Run: headless pygame with SDL's dummy video driver; simulated clock (each Clock.tick advances the game by its frame time, no real sleeping); random seed 0; keys injected as events and as key.get_pressed() state; no mouse input.
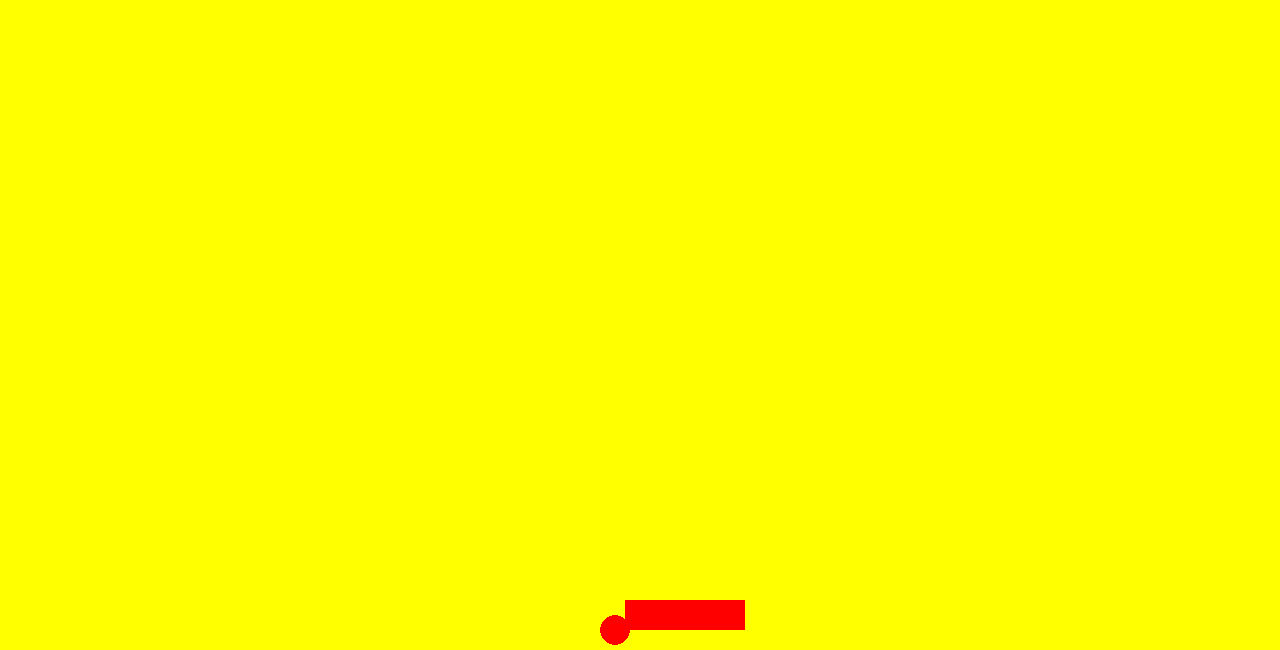
Frame 1 of 4 · flips 1–60 · no input
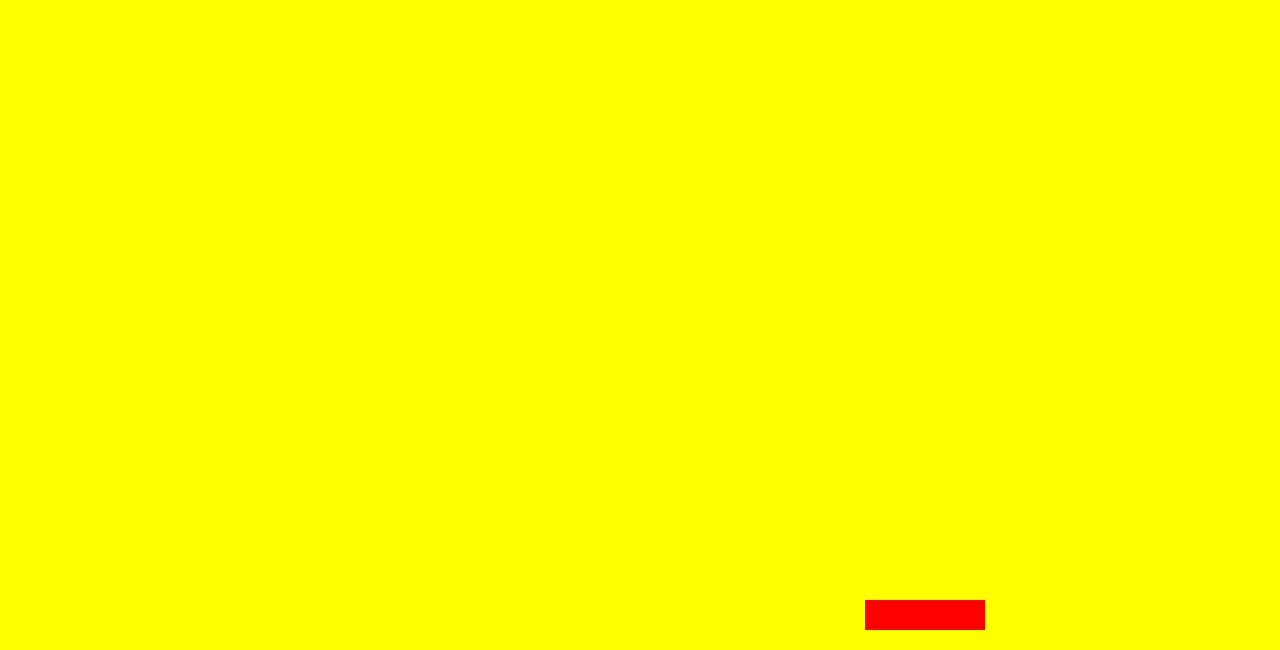
Frame 2 of 4 · flips 61–180 · tapped SPACE, RETURN · held RIGHT (→), D
Frame 3 of 4 · flips 181–300 · held DOWN (↓), S · screen unchanged from frame 2, image omitted
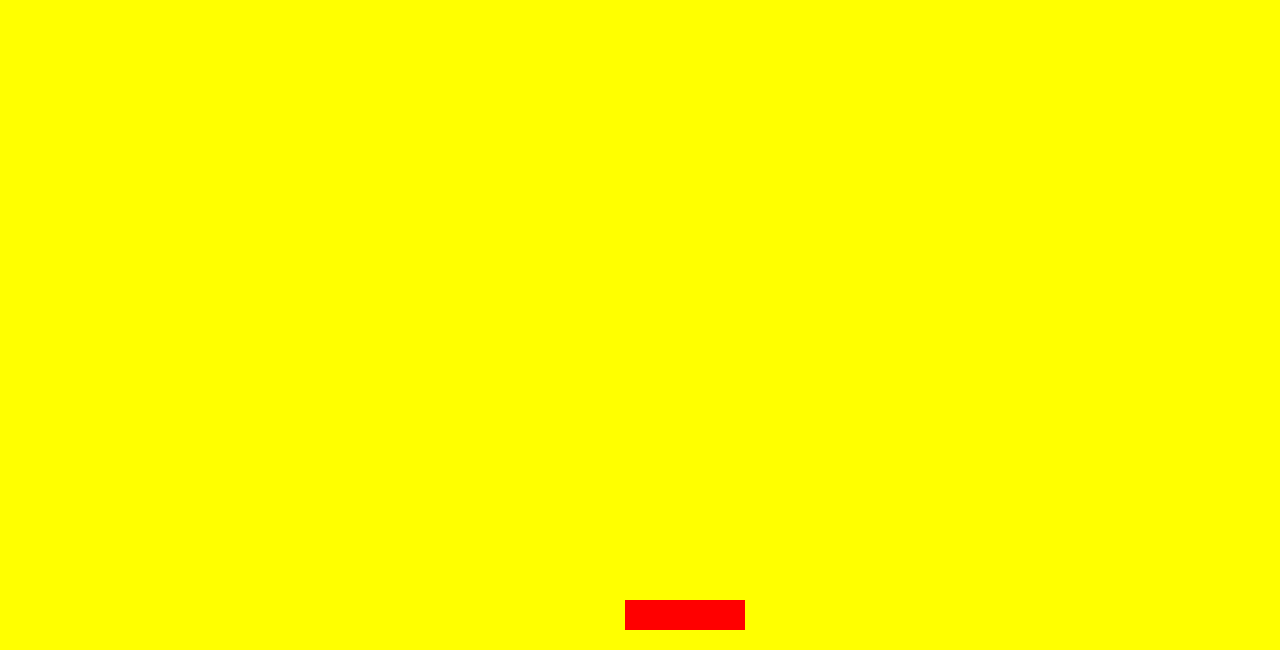
Frame 4 of 4 · flips 301–420 · held LEFT (←), A, UP (↑), W

The pygame program that drew these frames:

import pygame 
import sys
import random

# functions
def player_ani():
    player.x += player_speed
    if player.right >= screen_width:
        player.right = screen_width
    if player.left <= 0:
        player.left = 0

def ball_ani():
    global ball_speed_x, ball_speed_y, player
    
    # ball movement
    ball.x += ball_speed_x
    ball.y += ball_speed_y

    if ball.right >= screen_width:
        # ball.right = screen_width
        ball_speed_x *= -1
    if ball.left <= 0:
        # ball.left = 0
        ball_speed_x *= -1
    if ball.top <= 0:
        ball_speed_y *= -1
    if ball.colliderect(player):
        ball_speed_y *= -1


# general setup
pygame.mixer.pre_init(44100, -16, 2, 512)
pygame.init()



# main window
screen_width = 1280
screen_height = 650
screen = pygame.display.set_mode((screen_width, screen_height))
pygame.display.set_caption('Ping Pong')


# recs
player = pygame.Rect(screen_width / 2 - 15, screen_height - 50, 120, 30)
ball = pygame.Rect(player.left + 35, player.top - 15, 30, 30)
player_speed = 0
ball_speed_x = 1.5 * random.choice((1, -1))
ball_speed_y = 1.5 * random.choice((1, -1))

bg_color = pygame.Color('yellow')

# main loop
while True:
    # input
    for event in pygame.event.get():
        if event.type == pygame.QUIT:
            pygame.quit()
            sys.exit()
        if event.type == pygame.KEYDOWN:
            if event.key == pygame.K_RIGHT:
                player_speed += 2
            if event.key == pygame.K_LEFT:
                player_speed -= 2
        if event.type == pygame.KEYUP:
            if event.key == pygame.K_RIGHT:
                player_speed -= 2
            if event.key == pygame.K_LEFT:
                player_speed += 2

    # functions
    player_ani()
    ball_ani()

    # visuals
    screen.fill(bg_color)
    pygame.draw.rect(screen, (255, 0, 0), player)
    pygame.draw.ellipse(screen, (255, 0, 0), ball)



    pygame.display.flip()
